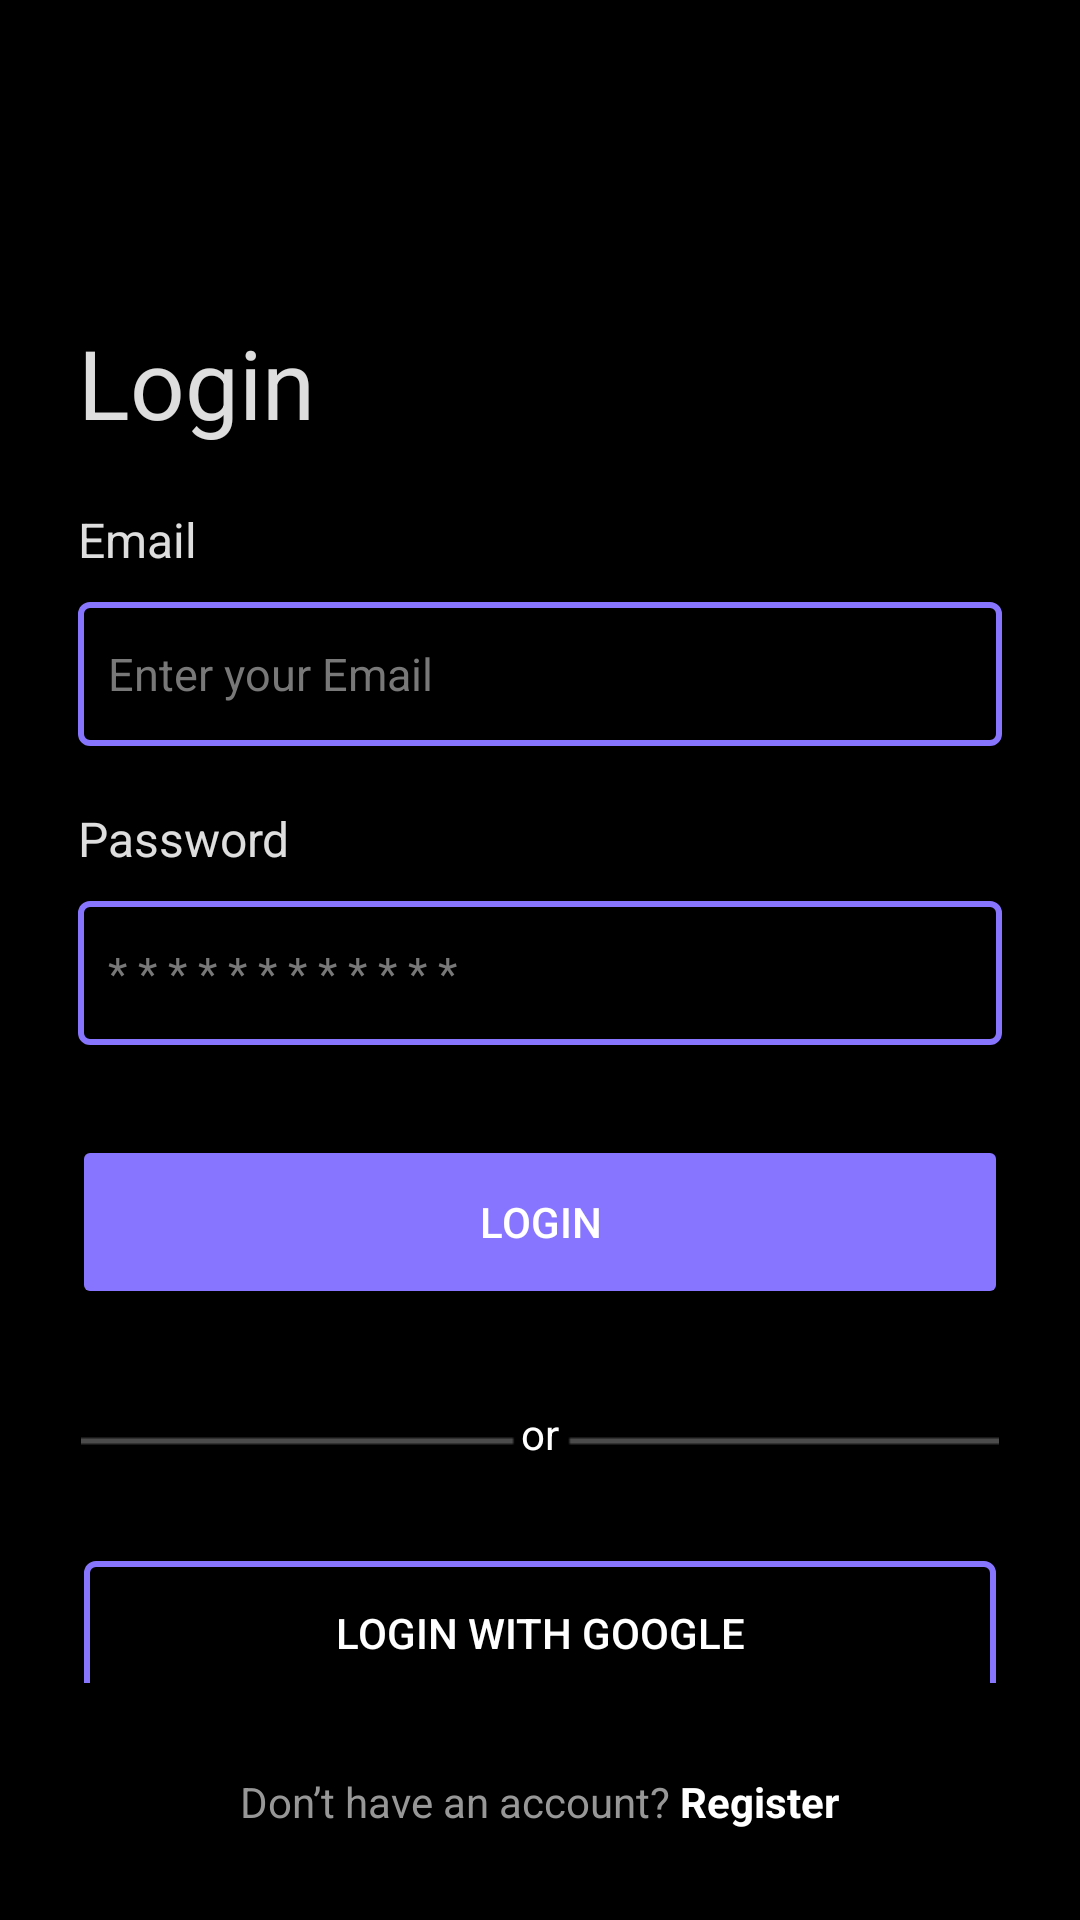

Write the Android layout XML for this screen, with the resource values it uses.
<!-- AndroidManifest.xml: application theme Theme.ToDo -->
<!-- res/layout/activity_login.xml -->
<?xml version="1.0" encoding="utf-8"?>
<LinearLayout xmlns:android="http://schemas.android.com/apk/res/android"
    xmlns:tools="http://schemas.android.com/tools"
    android:layout_width="match_parent"
    android:layout_height="match_parent"
    android:background="@color/black"
    android:orientation="vertical"
    tools:context=".LoginActivity">

    <ImageView
        android:id="@+id/arrow_left"
        style="@style/arrow_left" />

    <LinearLayout
        android:layout_width="match_parent"
        android:layout_height="0dp"
        android:layout_gravity="center_vertical"
        android:layout_weight="1"
        android:orientation="vertical">

        <TextView
            style="@style/header2"
            android:text="Login" />

        <TextView
            style="@style/ededittextheader"
            android:layout_marginTop="20dp"
            android:text="Email"
            android:textAppearance="@style/you_can_eas" />

        <EditText
            android:id="@+id/lEmail"
            style="@style/borderededittext"
            android:hint="@string/enter_your_email"
            android:inputType="textEmailAddress" />

        <TextView
            style="@style/ededittextheader"
            android:layout_marginTop="20dp"
            android:text="@string/password"
            android:textAppearance="@style/you_can_eas" />

        <EditText
            android:id="@+id/lPassword"
            style="@style/borderededittext"
            android:hint="* * * * * * * * * * * *"
            android:inputType="textPassword" />

        <androidx.appcompat.widget.AppCompatButton
            android:id="@+id/login"
            style="@style/buttonFilled"
            android:layout_marginTop="30sp"
            android:text="@string/login" />

        <RelativeLayout
            android:layout_width="match_parent"
            android:layout_height="wrap_content"
            android:layout_marginHorizontal="27dp"
            android:layout_marginVertical="30dp">

            <ImageView
                android:layout_width="match_parent"
                android:layout_height="wrap_content"
                android:layout_gravity="center_vertical"
                android:scaleType="fitXY"
                android:src="@drawable/line" />

            <TextView
                android:layout_width="match_parent"
                android:layout_height="wrap_content"
                android:layout_marginTop="2dp"
                android:gravity="center_horizontal"
                android:text="@string/or"
                android:textColor="@color/white" />

        </RelativeLayout>

        <androidx.appcompat.widget.AppCompatButton
            android:id="@+id/loginwithgoogle"
            style="@style/button_bordered"
            android:text="@string/login_with_google" />

    </LinearLayout>

    <LinearLayout
        style="@style/footertextgroup">

        <TextView
            style="@style/footertext"
            android:text="Don’t have an account? " />

        <TextView
            android:id="@+id/lregister"
            style="@style/coloredfootertext"
            android:text="Register" />
    </LinearLayout>

</LinearLayout>
<!-- resources referenced by this layout -->
<resources>
  <color name="black">#FF000000</color>
  <color name="white">#FFFFFFFF</color>
  <string name="enter_your_email">Enter your Email</string>
  <string name="login">LOGIN</string>
  <string name="login_with_google">Login with Google</string>
  <string name="or">or</string>
  <string name="password">Password</string>
  <style name="arrow_left">
          <item name="android:layout_width">wrap_content</item>
          <item name="android:layout_height">wrap_content</item>
          <item name="android:layout_marginStart">24dp</item>
          <item name="android:layout_marginTop">58dp</item>
          <item name="android:src">@drawable/arrow_left</item>
      </style>
  <style name="buttonFilled">
          <item name="android:layout_width">match_parent</item>
          <item name="android:layout_height">58dp</item>
          <item name="android:layout_gravity">bottom</item>
          <item name="android:layout_marginHorizontal">24dp</item>
          <item name="android:backgroundTint">#8875FF</item>
          <item name="android:textColor">@color/white</item>
      </style>
  <style name="button_bordered">
          <item name="android:layout_width">match_parent</item>
          <item name="android:layout_height">48dp</item>
          <item name="android:layout_gravity">bottom</item>
          <item name="android:layout_marginHorizontal">28dp</item>
          <item name="android:background">@drawable/button_bordered</item>
          <item name="android:textColor">@color/white</item>
      </style>
  <style name="coloredfootertext">
          <item name="android:layout_width">wrap_content</item>
          <item name="android:layout_height">wrap_content</item>
          <item name="android:textColor">@color/white</item>
          <item name="android:textStyle">bold</item>
      </style>
  <style name="ededittextheader">
          <item name="android:layout_width">wrap_content</item>
          <item name="android:layout_height">wrap_content</item>
          <item name="android:layout_marginLeft">26dp</item>
          <item name="android:layout_marginTop">10dp</item>
          <item name="android:layout_marginBottom">10dp</item>
          <item name="android:textAppearance">@style/manage_your</item>
      </style>
  <style name="footertext">
          <item name="android:layout_width">wrap_content</item>
          <item name="android:layout_height">wrap_content</item>
          <item name="android:textColor">#979797</item>
      </style>
  <style name="footertextgroup">
          <item name="android:layout_width">match_parent</item>
          <item name="android:layout_height">wrap_content</item>
          <item name="android:orientation">horizontal</item>
          <item name="android:layout_marginVertical">30dp</item>
          <item name="android:gravity">center_horizontal</item>
      </style>
  <style name="header2">
          <item name="android:layout_marginTop">48dp</item>
          <item name="android:layout_width">wrap_content</item>
          <item name="android:layout_height">wrap_content</item>
          <item name="android:layout_marginLeft">26dp</item>
          <item name="android:textAppearance">@style/manage_your</item>
      </style>
  <style name="you_can_eas">
          <item name="android:textSize">16sp</item>
          <item name="android:textColor">#DEFFFFFF</item>
      </style>
  <style name="Theme.ToDo" parent="Base.Theme.ToDo" />
  <!-- drawable button_bordered (drawable) -->
  <?xml version="1.0" encoding="utf-8"?>
  <shape xmlns:android="http://schemas.android.com/apk/res/android"
      android:shape="rectangle">
      <solid android:color="@color/black" />
      <stroke
          android:width="2dp"
          android:color="#8775FE" />
      <corners android:radius="3dp" />
  </shape>
  <style name="manage_your">
          <item name="android:textSize">32sp</item>
          <item name="android:textColor">#DEFFFFFF</item>
      </style>
  <style name="Base.Theme.ToDo" parent="Theme.Material3.DayNight.NoActionBar">
          
          
      </style>
</resources>
